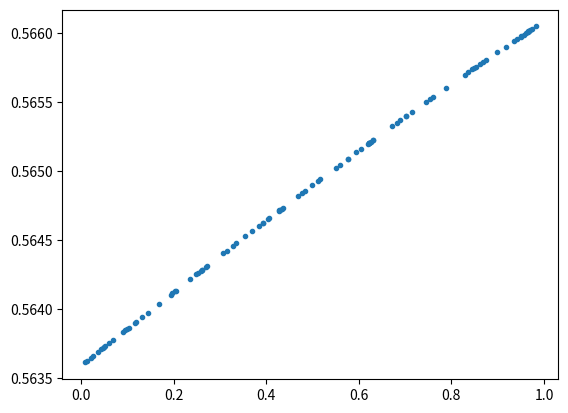

Write Python code to recreate this figure.
import numpy as np
import matplotlib.pyplot as plt
from scipy import special as sc

def log_sig(a):
    return 1.0/(1.0+np.exp(-a))

N = 100
D_w = 5
H = 3

xx = np.random.rand(N)
w1 = np.random.uniform(low=-1.0, high=1.0, size=(D_w))
W2 = np.random.uniform(low=-1.0, high=1.0, size=(D_w,D_w))
W3 = np.random.uniform(low=-1.0, high=1.0, size=(D_w,D_w))
w4 = np.random.uniform(low=-1.0, high=1.0, size=(D_w))
ff = np.zeros(N)

for i in range(N):
    h1 = log_sig(xx[i]*w1.T)
    h2 = log_sig(W2@h1)
    h3 = log_sig(W3@h2)
    ff[i] = log_sig(w4@h3)

plt.plot(xx, ff, '.')
plt.show()
